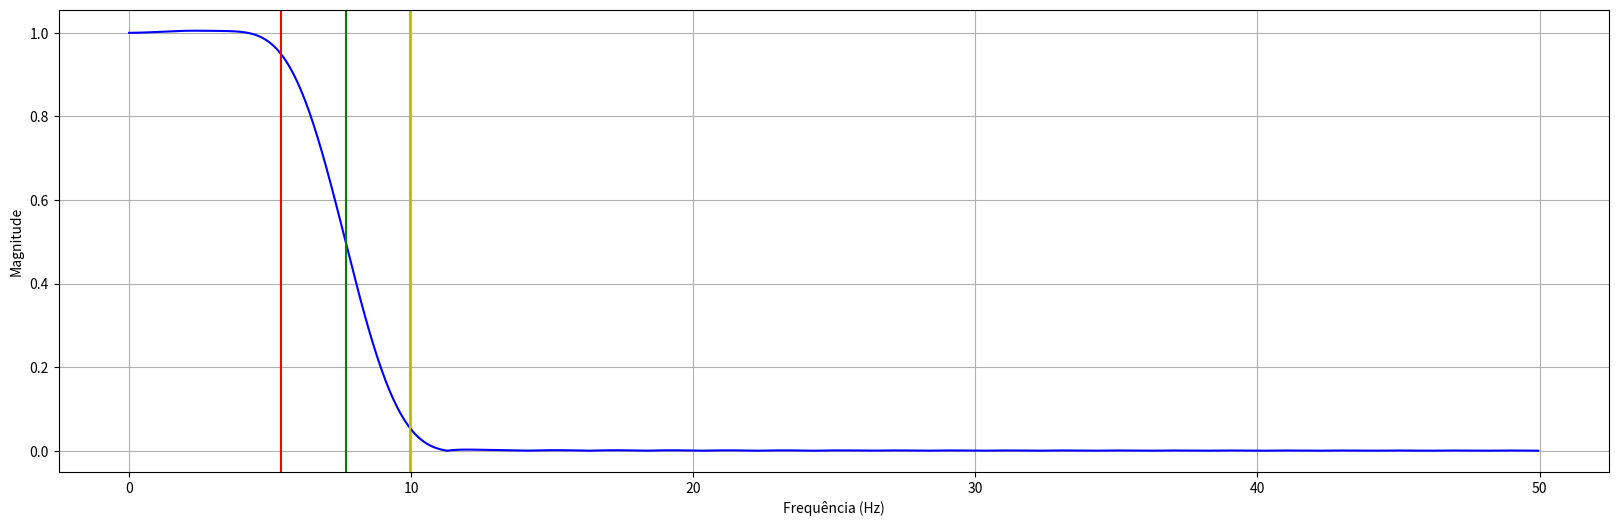

The matplotlib source for this figure:
from matplotlib.pyplot import subplots, show
from scipy.signal import firwin, freqz
import numpy as np

# Definindo os parâmetros do filtro
# fDBP       => Frequência em [Hz] Desejada para a Banda escolhida.
# ordem      => Ordem do Filtro.
# fs         => Frequência de Amostragem em [Hz].
# filterType => Tipo de filtro entre 'lowpass', 'highpass'
# desvio     => Máximo desvio da amplitude aceito na frequência desejada.
# isBP       => Frequência desejada é da banda de passagem "True" ou da Banda de Bloqueio "False"

def findFilterDigitalFir(fDesejada,ordem,fs,filterType="lowpass",desvio=0.05,isBP=True):
  faux      = fDesejada*(2*np.pi)/fs
  condition = (isBP if filterType=="lowpass" else not isBP)
  for fc in np.linspace(fDesejada,(10*fDesejada if fs/2 > 10*fDesejada else fs/2) if condition else fDesejada//20, 10000, endpoint=False):
    taps = firwin(ordem, cutoff = fc,fs = fs, window = "hamming", pass_zero = filterType)
    w, h = freqz(taps, 1, worN=1024)# Resposta em frequência do filtro
    hAux, wAux = (np.abs(h),np.abs(w)) if condition else (np.abs(h)[::-1], np.abs(w)[::-1])
    index = np.argmax(hAux<=(1-desvio) if isBP else hAux>=desvio)
    if ((wAux[index] >= faux) if condition else (wAux[index] <= faux)): break;

  fDInicio = wAux[index]*fs/(2*np.pi)
  index = np.argmax(hAux<=desvio if isBP else hAux>=(1-desvio))
  fDFinal = wAux[index]*fs/(2*np.pi)

  f = w*fs/(2*np.pi) #Transformando a frequência de rad/samples para Hz
  fig, ax1 = subplots(figsize=(20,6))
  ax1.set_xlabel('Frequência (Hz)')
  ax1.set_ylabel('Magnitude')
  ax1.plot(f, abs(h), 'b')
  print("Frequência limite da Banda de Passagem [Vermelho]: " + str(fDInicio if isBP else fDFinal));
  ax1.axvline(fDInicio if isBP else fDFinal,color='r');
  print("Frequência de corte [Verde]: " + str(fc));
  ax1.axvline(fc,color='g');
  print("Frequência limite da Banda de Bloqueio [Amarelo]: "+ str(fDFinal if isBP else fDInicio));
  ax1.axvline(fDFinal if isBP else fDInicio,color='y');
  ax1.grid()
  show()

  return taps

# Definindo os parâmetros do filtro
taps = findFilterDigitalFir(10,50,100,isBP=False)
[print(str(h)+',') for h in taps]
#taps = findFilterDigitalFir(12,51,100,'highpass',isBP=False)
#[print(str(h)+',') for h in taps]